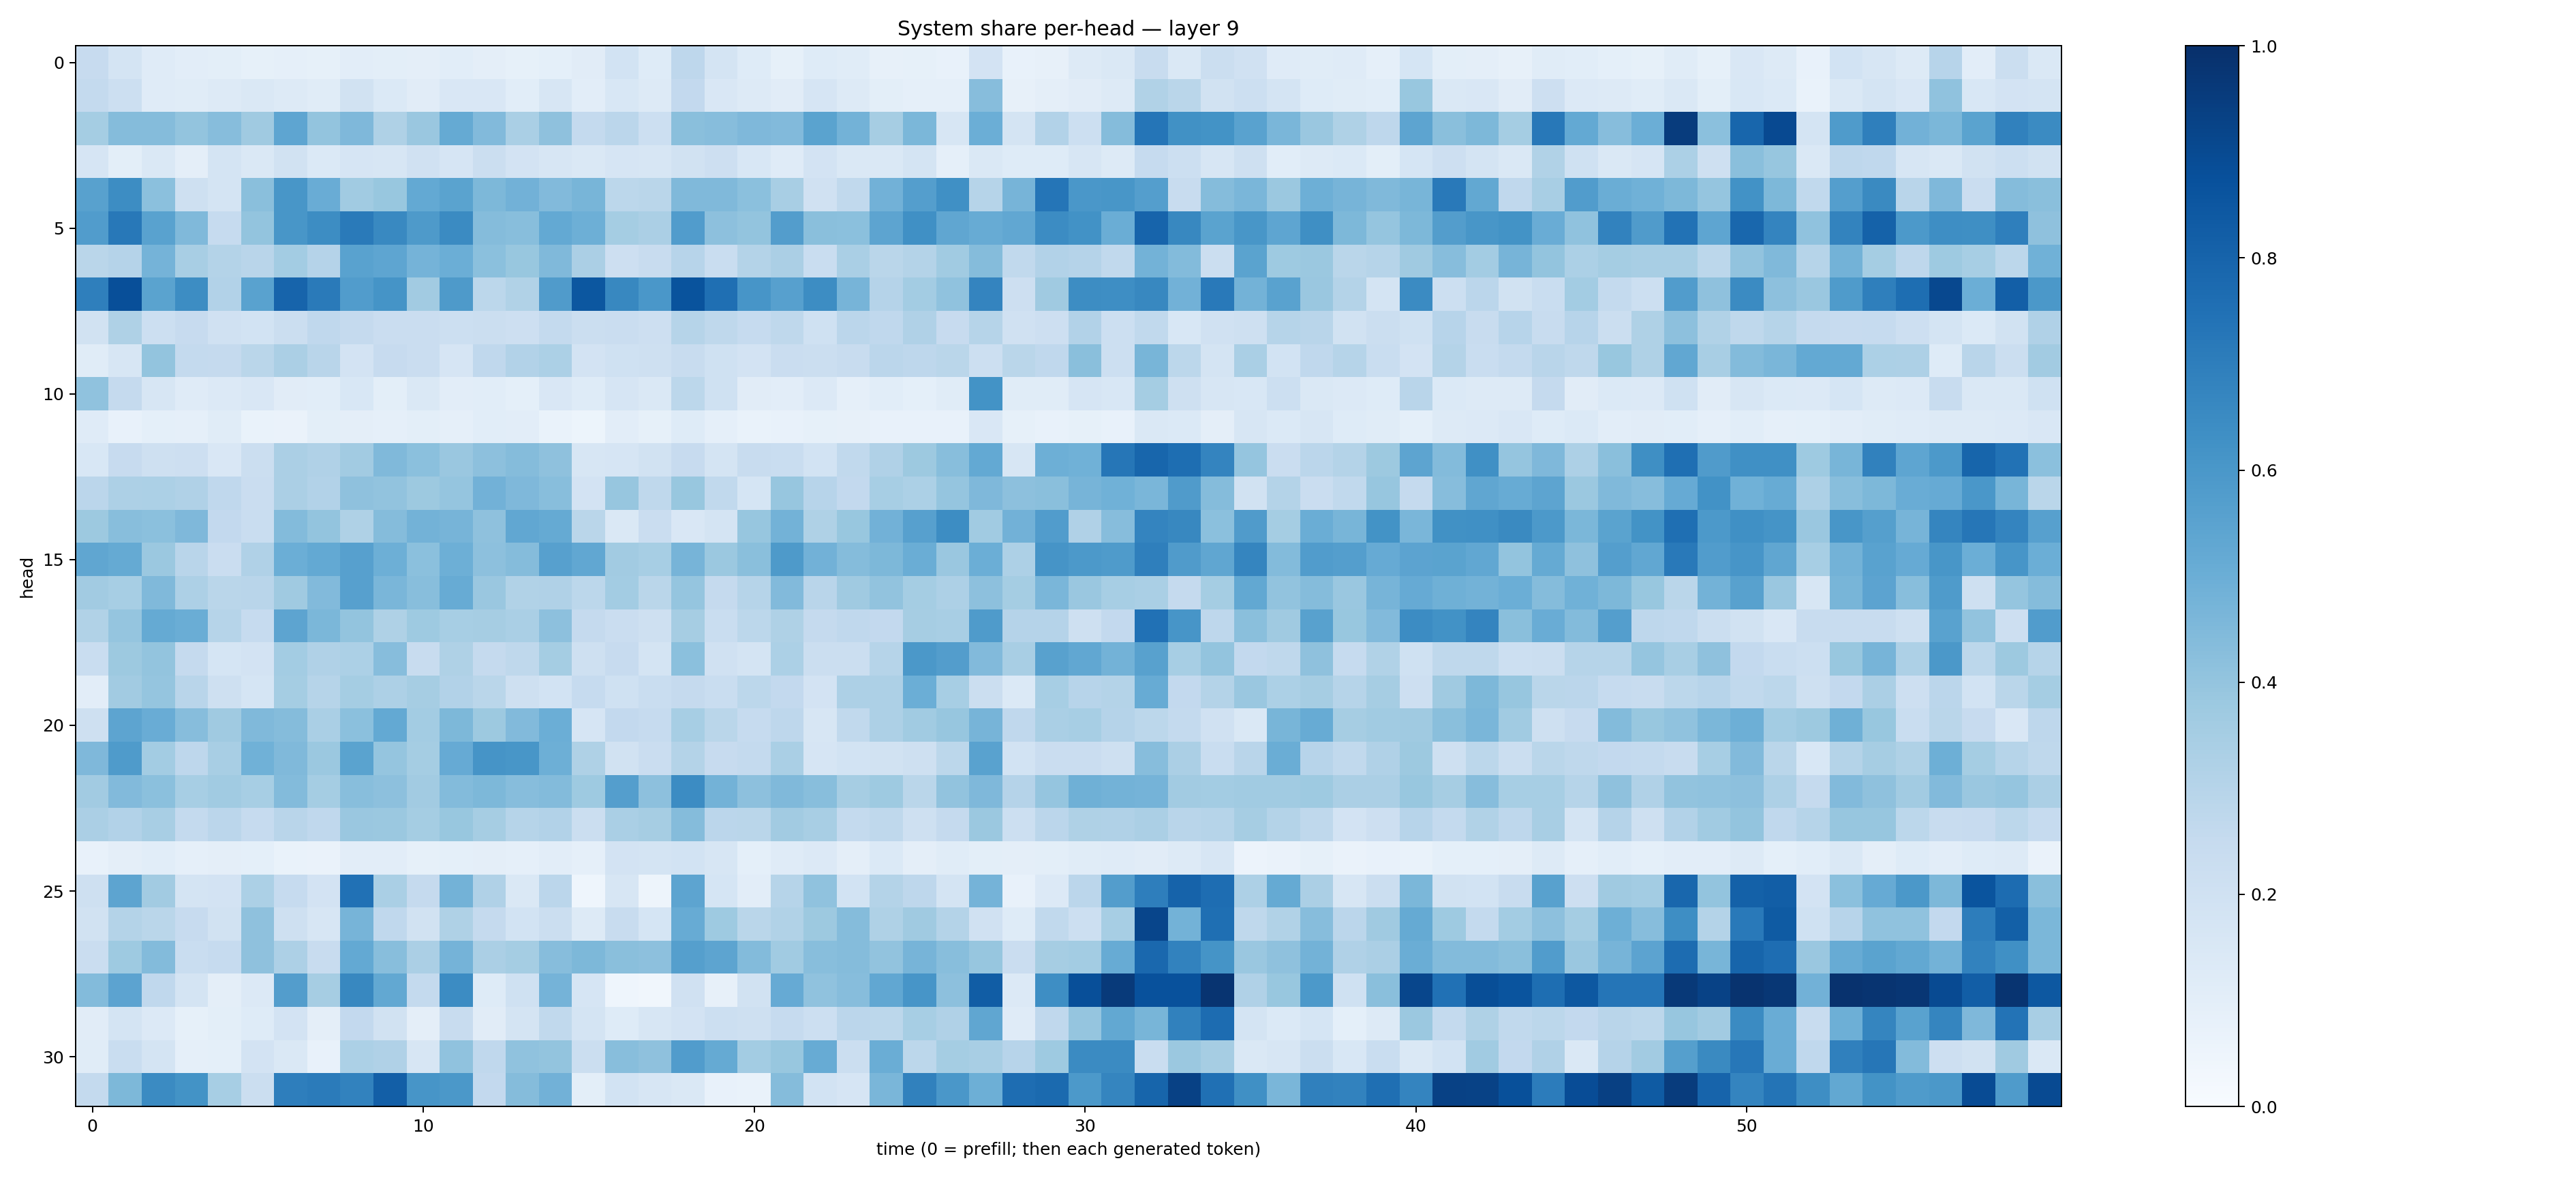

Data behind this chart, as committed beside it:
0.24480587, 0.17351684, 0.11990902, 0.102127895, 0.097810455, 0.083510965, 0.088068254, 0.0855642, 0.10223838, 0.10013142, 0.09462714, 0.1088816, 0.094847485, 0.08329083, 0.091571115, 0.11247826, 0.1840863, 0.12463563, 0.27643886, 0.17268784, 0.12434252, 0.08355663, 0.123651415, 0.11422306
0.2573, 0.2187, 0.12, 0.1138, 0.1277, 0.1438, 0.1322, 0.1152, 0.191, 0.1374, 0.1132, 0.1522, 0.1498, 0.1093, 0.1565, 0.1045, 0.156, 0.1318, 0.2587, 0.1487, 0.1284, 0.1124, 0.1649, 0.1324
0.354, 0.4373, 0.4338, 0.3995, 0.4326, 0.3694, 0.5365, 0.3997, 0.4495, 0.3204, 0.3861, 0.5193, 0.4446, 0.3361, 0.4137, 0.256, 0.2843, 0.2155, 0.425, 0.4299, 0.4508, 0.4436, 0.5502, 0.4771
0.1668, 0.1015, 0.1429, 0.09476, 0.1766, 0.1475, 0.1877, 0.1373, 0.1678, 0.1592, 0.1988, 0.1653, 0.2204, 0.1813, 0.1579, 0.1419, 0.1643, 0.1573, 0.1882, 0.2124, 0.1559, 0.1207, 0.1835, 0.148
0.5579, 0.6416, 0.4216, 0.2104, 0.1723, 0.4233, 0.6029, 0.5054, 0.3668, 0.3881, 0.5225, 0.55, 0.455, 0.4821, 0.4423, 0.4677, 0.2801, 0.2865, 0.4477, 0.4467, 0.4209, 0.341, 0.1981, 0.2635
0.5749, 0.7201, 0.5535, 0.4459, 0.2482, 0.4006, 0.6037, 0.6433, 0.7142, 0.6579, 0.5885, 0.6506, 0.4342, 0.4283, 0.523, 0.4955, 0.3546, 0.3355, 0.5745, 0.4154, 0.4012, 0.573, 0.4225, 0.4205
0.2881, 0.3009, 0.4742, 0.34, 0.3082, 0.2928, 0.3594, 0.3013, 0.5517, 0.5368, 0.4734, 0.4996, 0.42, 0.3893, 0.4486, 0.3328, 0.211, 0.2412, 0.2952, 0.2321, 0.3074, 0.3344, 0.2312, 0.3393
0.6935, 0.8828, 0.5482, 0.6432, 0.3086, 0.5535, 0.7983, 0.7133, 0.5746, 0.615, 0.3599, 0.5881, 0.2775, 0.3128, 0.5817, 0.8479, 0.6634, 0.5984, 0.8644, 0.7565, 0.6055, 0.5625, 0.6412, 0.4689
0.188, 0.323, 0.218, 0.2439, 0.1991, 0.1845, 0.2217, 0.2657, 0.2528, 0.2279, 0.2292, 0.2151, 0.2211, 0.2144, 0.2571, 0.22, 0.2301, 0.2145, 0.2973, 0.2717, 0.2464, 0.2729, 0.2019, 0.2821
0.1142, 0.1609, 0.4014, 0.2555, 0.252, 0.2861, 0.3356, 0.2891, 0.1823, 0.2432, 0.2286, 0.1649, 0.2693, 0.3095, 0.3316, 0.1827, 0.1993, 0.2089, 0.241, 0.2015, 0.1821, 0.2283, 0.2202, 0.2344
0.4097, 0.2533, 0.1618, 0.1191, 0.1332, 0.1503, 0.113, 0.1069, 0.1527, 0.09804, 0.1425, 0.1037, 0.1071, 0.09116, 0.1509, 0.1235, 0.1673, 0.1476, 0.2809, 0.2003, 0.1122, 0.1025, 0.1353, 0.08817
0.1205, 0.07579, 0.09198, 0.08643, 0.1152, 0.06736, 0.06542, 0.09997, 0.09484, 0.08779, 0.09779, 0.08647, 0.1087, 0.1028, 0.06919, 0.05082, 0.1053, 0.0838, 0.1224, 0.08979, 0.06862, 0.07452, 0.08522, 0.07921
0.1538, 0.2448, 0.2069, 0.212, 0.1495, 0.2189, 0.3324, 0.3185, 0.3604, 0.4492, 0.421, 0.3834, 0.4152, 0.4357, 0.4111, 0.1591, 0.1648, 0.1942, 0.2441, 0.1768, 0.2351, 0.2339, 0.1856, 0.2654
0.2836, 0.3278, 0.3301, 0.3175, 0.2684, 0.2272, 0.3353, 0.3122, 0.4136, 0.4059, 0.376, 0.3947, 0.4834, 0.4526, 0.4268, 0.1811, 0.3915, 0.2731, 0.3883, 0.2623, 0.1707, 0.3938, 0.2942, 0.2616
0.3761, 0.4264, 0.4188, 0.4519, 0.2612, 0.2324, 0.4412, 0.4, 0.3223, 0.4369, 0.4785, 0.4709, 0.4113, 0.5284, 0.5163, 0.2878, 0.1432, 0.2303, 0.15, 0.1796, 0.3922, 0.4792, 0.3233, 0.3878
0.5349, 0.5185, 0.3801, 0.2929, 0.2287, 0.3183, 0.4972, 0.5209, 0.5597, 0.4922, 0.4198, 0.4934, 0.415, 0.4348, 0.5591, 0.5281, 0.3603, 0.3474, 0.4699, 0.3827, 0.4257, 0.5863, 0.4829, 0.4374
0.3617, 0.3459, 0.4482, 0.3274, 0.2858, 0.2922, 0.3704, 0.443, 0.5613, 0.4628, 0.426, 0.5104, 0.3849, 0.3129, 0.3166, 0.2784, 0.3568, 0.2888, 0.3954, 0.2534, 0.2994, 0.4425, 0.2897, 0.3686
0.3161, 0.3984, 0.5188, 0.5004, 0.3001, 0.2479, 0.5403, 0.4578, 0.4015, 0.3205, 0.3742, 0.3474, 0.3486, 0.3386, 0.4178, 0.2512, 0.2282, 0.2062, 0.3504, 0.2319, 0.2783, 0.3222, 0.2507, 0.2685
0.2305, 0.378, 0.3999, 0.2517, 0.1715, 0.1806, 0.3587, 0.3201, 0.3283, 0.4306, 0.2411, 0.3217, 0.2512, 0.2729, 0.353, 0.2069, 0.2427, 0.1721, 0.4208, 0.1979, 0.1724, 0.3295, 0.2265, 0.2189
0.1053, 0.3603, 0.3964, 0.2904, 0.2098, 0.1718, 0.3546, 0.298, 0.3548, 0.3272, 0.3512, 0.3115, 0.2855, 0.2104, 0.1864, 0.2476, 0.203, 0.2326, 0.2507, 0.231, 0.2775, 0.2607, 0.1803, 0.3269
0.2045, 0.5418, 0.5069, 0.4311, 0.3704, 0.4476, 0.4352, 0.3367, 0.4189, 0.5231, 0.3589, 0.4536, 0.3756, 0.445, 0.4981, 0.1668, 0.2601, 0.2468, 0.3446, 0.2888, 0.2473, 0.2739, 0.1569, 0.2652
0.4506, 0.5845, 0.3556, 0.2754, 0.3425, 0.4869, 0.4485, 0.3805, 0.5491, 0.3981, 0.3549, 0.514, 0.6103, 0.6034, 0.4926, 0.3217, 0.1903, 0.2295, 0.3048, 0.2461, 0.2564, 0.3387, 0.1654, 0.1849
0.3598, 0.445, 0.4218, 0.3471, 0.3656, 0.3467, 0.4397, 0.3522, 0.4294, 0.4155, 0.3608, 0.4376, 0.4565, 0.4315, 0.4382, 0.3733, 0.5699, 0.4163, 0.645, 0.4779, 0.4149, 0.4456, 0.4277, 0.3512
0.3344, 0.3113, 0.3417, 0.2563, 0.2825, 0.2476, 0.2914, 0.2666, 0.3859, 0.3808, 0.3554, 0.3867, 0.3493, 0.2979, 0.3089, 0.2225, 0.336, 0.3494, 0.4357, 0.2814, 0.2871, 0.3621, 0.3426, 0.2567
0.07092, 0.09751, 0.1087, 0.08859, 0.09525, 0.09169, 0.06768, 0.06616, 0.1034, 0.104, 0.08211, 0.09347, 0.09411, 0.0898, 0.1017, 0.08936, 0.1813, 0.1765, 0.1866, 0.164, 0.09242, 0.1199, 0.1339, 0.0969
0.2055, 0.5414, 0.3622, 0.1792, 0.1816, 0.3319, 0.2485, 0.1827, 0.7495, 0.3395, 0.2527, 0.4768, 0.3197, 0.1467, 0.2824, 0.04394, 0.1605, 0.04795, 0.5415, 0.1706, 0.1046, 0.2984, 0.409, 0.1867
0.188, 0.3084, 0.2854, 0.245, 0.1945, 0.4113, 0.2106, 0.1627, 0.4723, 0.2685, 0.1898, 0.3234, 0.2531, 0.187, 0.2228, 0.1274, 0.2382, 0.1715, 0.5099, 0.375, 0.2888, 0.3158, 0.3759, 0.4372
0.2267, 0.3745, 0.4391, 0.2324, 0.248, 0.4137, 0.3259, 0.2409, 0.5232, 0.428, 0.3358, 0.4761, 0.3323, 0.3547, 0.4299, 0.457, 0.424, 0.4176, 0.5639, 0.5424, 0.4414, 0.3635, 0.4273, 0.4337
0.44, 0.5451, 0.2658, 0.1722, 0.09424, 0.1334, 0.5729, 0.348, 0.6626, 0.526, 0.2572, 0.6463, 0.1248, 0.2013, 0.4732, 0.1677, 0.04641, 0.0319, 0.1955, 0.07917, 0.1948, 0.5129, 0.4084, 0.4325
0.1125, 0.1731, 0.1332, 0.083, 0.09965, 0.1239, 0.1813, 0.0956, 0.2586, 0.1936, 0.09751, 0.2373, 0.1096, 0.1726, 0.2637, 0.1734, 0.1233, 0.1616, 0.1797, 0.2174, 0.2061, 0.2481, 0.2174, 0.284
0.1168, 0.231, 0.176, 0.088, 0.09118, 0.1805, 0.1426, 0.07798, 0.3289, 0.3178, 0.1601, 0.4069, 0.2657, 0.4077, 0.3986, 0.2215, 0.4296, 0.412, 0.5751, 0.5168, 0.3572, 0.3897, 0.5086, 0.2249
0.2575, 0.4542, 0.6491, 0.6209, 0.3443, 0.2226, 0.6959, 0.7082, 0.6799, 0.8185, 0.6093, 0.5946, 0.2585, 0.4346, 0.4806, 0.09816, 0.1871, 0.1636, 0.1435, 0.07315, 0.07004, 0.4362, 0.1872, 0.1659
